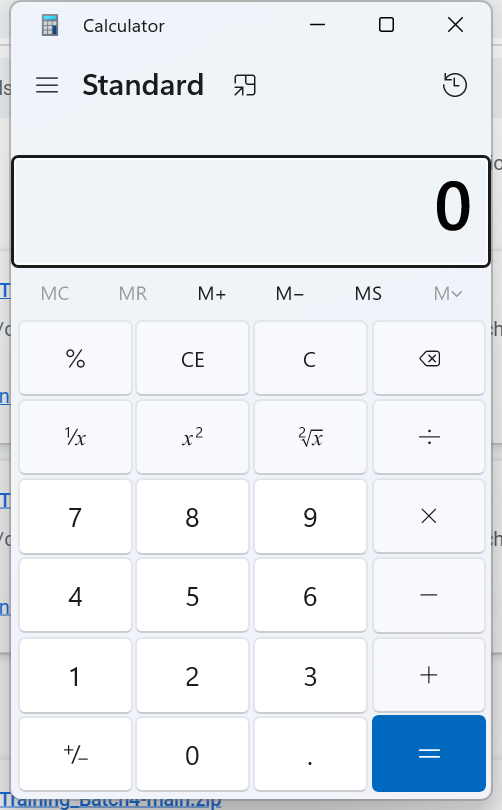
Workflow: Window

Step 1: Use Application: Calculator in window 'Calculator' (applicationframehost.exe)
